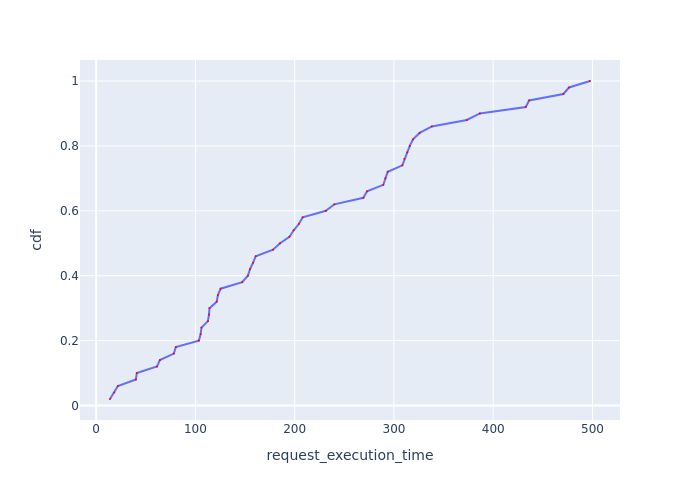

Source data for this figure (header and first rows):
Request Id, request_execution_time, cdf
0_2, 13.94, 0.02
0_1, 18.19, 0.04
0_0, 21.86, 0.06
0_6, 40.03, 0.08
0_3, 40.94, 0.1
0_4, 61.26, 0.12
0_10, 64.19, 0.14
0_5, 78.23, 0.16
0_7, 80.26, 0.18
0_8, 103.5, 0.2
0_15, 105.3, 0.22
0_12, 106.1, 0.24
0_9, 112.6, 0.26
0_45, 113.6, 0.28
0_11, 114.2, 0.3
0_20, 121.4, 0.32
0_18, 122.7, 0.34
0_23, 125.4, 0.36
0_14, 147.1, 0.38
0_13, 152.8, 0.4
0_34, 155, 0.42
0_21, 158.1, 0.44
0_30, 160.7, 0.46
0_17, 178.2, 0.48
0_25, 185.3, 0.5
0_16, 194.7, 0.52
0_36, 199, 0.54
0_22, 204.3, 0.56
0_19, 208.1, 0.58
0_28, 231.4, 0.6
0_49, 239.9, 0.62
0_24, 269.1, 0.64
0_43, 272.9, 0.66
0_33, 289.2, 0.68
0_26, 291.3, 0.7
0_31, 293.7, 0.72
0_48, 308.5, 0.74
0_27, 310.6, 0.76
0_40, 313.4, 0.78
0_35, 316, 0.8
0_37, 319.2, 0.82
0_38, 325.9, 0.84
0_29, 338.2, 0.86
0_32, 373.4, 0.88
0_41, 386.6, 0.9
0_39, 432.8, 0.92
0_47, 436.2, 0.94
0_44, 470.7, 0.96
0_42, 476.4, 0.98
0_46, 497.5, 1.0
